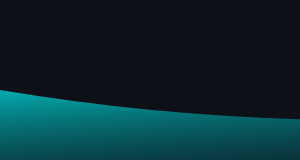
t = 0.00 s
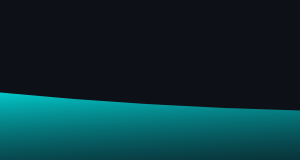
t = 1.00 s
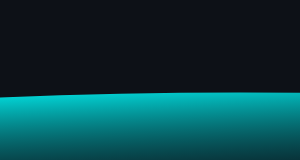
t = 3.00 s
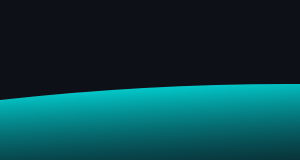
t = 4.00 s
t = 5.00 s: frame unchanged from t = 3.00 s, image omitted
t = 7.00 s: frame unchanged from t = 1.00 s, image omitted

The animated SVG that drew these frames (rendered in a browser with its animation timeline set to each time). Animation: 1 SMIL element (animate=1); one cycle of 8.00 s, repeats indefinitely.

<svg width="100%" height="160" xmlns="http://www.w3.org/2000/svg">
  <rect width="100%" height="160" fill="#0D1117"/>
  <defs>
    <linearGradient id="g" x1="0" x2="1" y1="0" y2="1">
      <stop offset="0%" stop-color="#00FFFF" stop-opacity="0.9"/>
      <stop offset="100%" stop-color="#001722" stop-opacity="0.0"/>
    </linearGradient>
  </defs>
  <path d="M0 90 Q360 150 720 90 T1440 90 V160 H0 Z" fill="url(#g)">
    <animate attributeName="d" dur="8s" repeatCount="indefinite"
      values="M0 90 Q360 150 720 90 T1440 90 V160 H0 Z;
              M0 100 Q360 60 720 120 T1440 90 V160 H0 Z;
              M0 90 Q360 150 720 90 T1440 90 V160 H0 Z"/>
  </path>
</svg>
